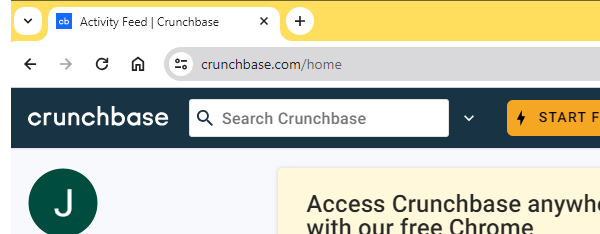
Task: Practise of CRM automation
Workflow: RequestCustomerDetails

Step 1 [try]: Attach Browser 'chrome.exe Activity' in window 'Activity Feed | Crunchbase' (chrome.exe)

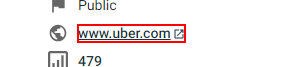
Step 2: Activate 'A  http://www.uber.com' on the link

Step 3: get-text from the link in window 'Uber - Crunchbase Company Profile & Funding' (chrome.exe) (same screen as step 2)

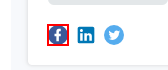
Step 4: click on the icon

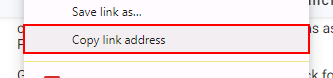
Step 5: click on the menu item 'Copy link address' (chrome.exe)

Step 6: click on 'grammarly.desktop.exe G...' (no picture)

Step 7: type a value into 'grammarly.desktop.exe G...' (no picture)

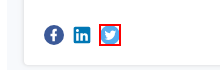
Step 8: click on the icon
